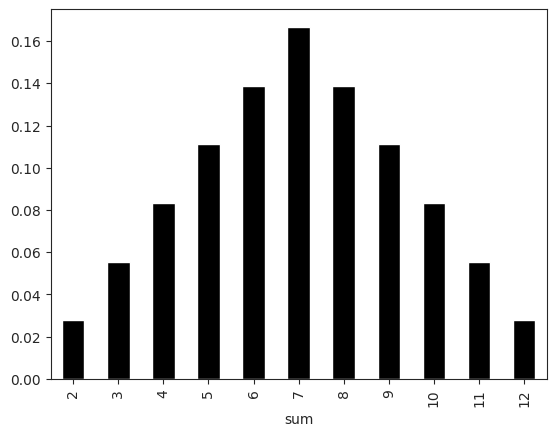

Write Python code to recreate this figure.
from __future__ import division 

import numpy
import pandas
from matplotlib import pyplot
import seaborn

# Configure default plot style.
seaborn.set_palette('muted')
seaborn.set_style('ticks')
%matplotlib inline

import itertools
import pandas

%matplotlib inline

##-----Two Dice Example ------
two_dice = list(itertools.product(range(1, 7), range(1, 7)))
two_dice

rolls = pandas.DataFrame(two_dice, columns=['dice1', 'dice2'])
rolls['sum'] = rolls.dice1 + rolls.dice2
rolls['is_double'] = rolls.dice1 == rolls.dice2
rolls

# Count different sums
roll_sum_counts = rolls['sum'].value_counts()
roll_sum_counts

# Normalize the each roll value count by the total number of possible rolls.
roll_sum_probas = roll_sum_counts / roll_sum_counts.sum()
roll_sum_probas

(roll_sum_probas).sort_index().plot(kind='bar', color='black')





import fractions









pDisease = 0.0003125
pNotDisease = 1 - pDisease
pCorrect = 0.99
pError = 1 - pCorrect
pCorDisease = pDisease * pCorrect
pCorNotDisease = pNotDisease * pCorrect
(pCorDisease, pCorNotDisease)

pErDisease = pError * pDisease
pErNotDisease = pError * pNotDisease
(pErDisease, pErNotDisease)

pCorDisease + pCorNotDisease + pErDisease + pErNotDisease

